Dataset: data (GitHub, rishireddy1122/waste-classification). Classes: cardboard, glass, litter, metal, paper, plastic.

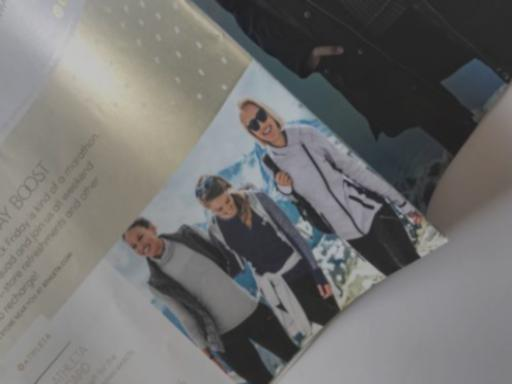
Label: paper

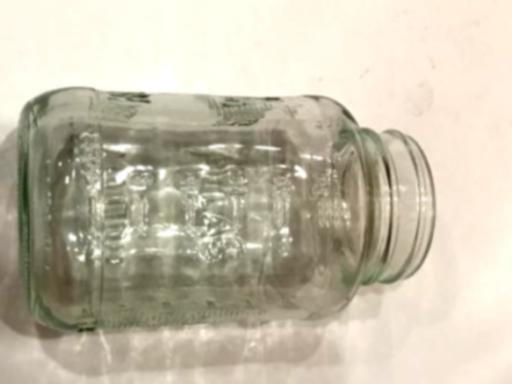
Label: glass

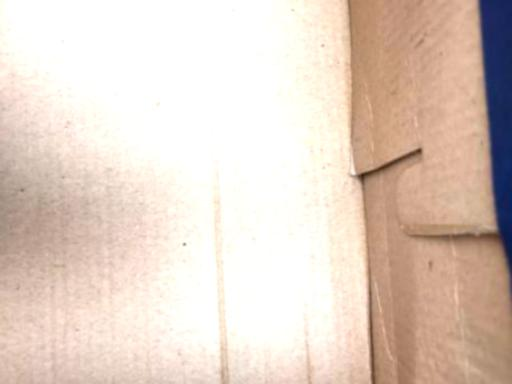
Label: cardboard

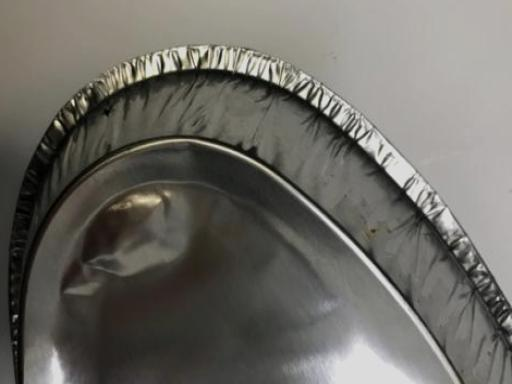
Label: metal

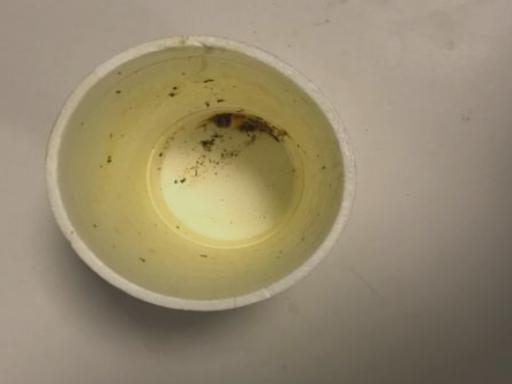
Label: litter

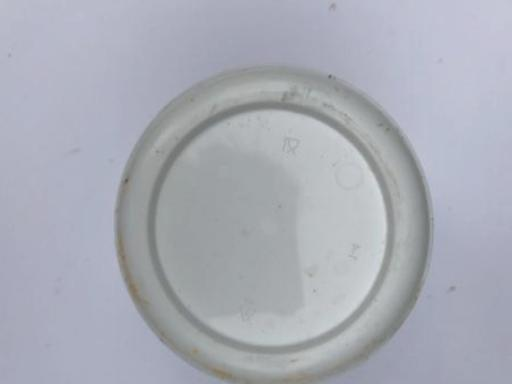
Label: plastic
